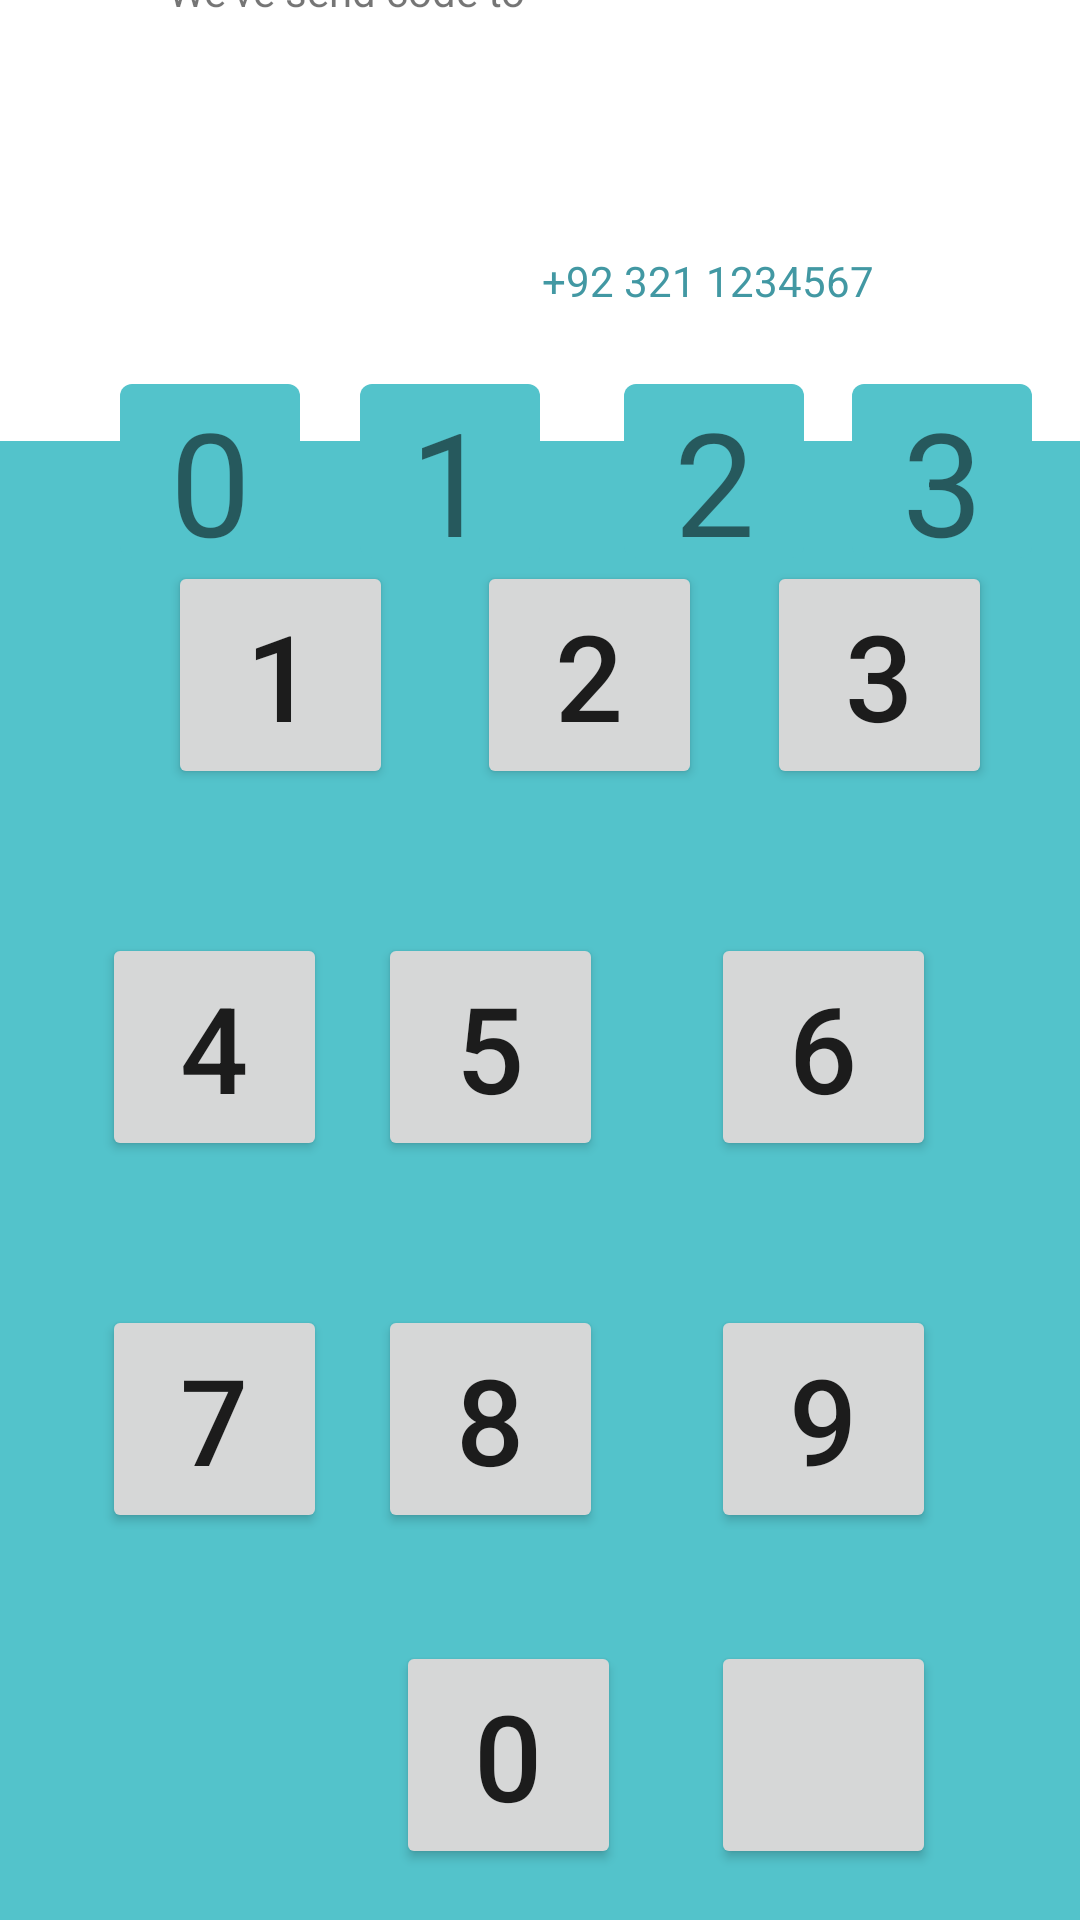

Write the Android layout XML for this screen, with the resource values it uses.
<!-- AndroidManifest.xml: application theme Theme.MyApplication1 -->
<!-- res/layout/activity_verifyphone.xml -->
<?xml version="1.0" encoding="utf-8"?>
<androidx.constraintlayout.widget.ConstraintLayout xmlns:android="http://schemas.android.com/apk/res/android"
    xmlns:app="http://schemas.android.com/apk/res-auto"
    xmlns:tools="http://schemas.android.com/tools"
    android:layout_width="match_parent"
    android:layout_height="match_parent"
    android:background="#FFFFFF"
    tools:context=".LoginActivity">


    <View
        android:id="@+id/view"
        android:layout_width="402dp"
        android:layout_height="493dp"
        android:background="@drawable/square"
        app:layout_constraintBottom_toBottomOf="parent"
        app:layout_constraintEnd_toEndOf="parent"
        app:layout_constraintHorizontal_bias="0.555"
        app:layout_constraintStart_toStartOf="parent"
        app:layout_constraintTop_toTopOf="parent"
        app:layout_constraintVertical_bias="1.0" />

    <Button
        android:id="@+id/button1"
        android:layout_width="75dp"
        android:layout_height="76dp"
        android:layout_marginStart="56dp"
        android:layout_marginTop="40dp"
        android:text="1"
        android:textSize="40sp"
        app:layout_constraintStart_toStartOf="parent"
        app:layout_constraintTop_toTopOf="@+id/view" />

    <Button
        android:id="@+id/button2"
        android:layout_width="75dp"
        android:layout_height="76dp"
        android:layout_marginStart="28dp"
        android:layout_marginTop="40dp"

        android:text="2"
        android:textSize="40sp"
        app:layout_constraintStart_toEndOf="@+id/button1"
        app:layout_constraintTop_toTopOf="@+id/view" />

    <Button
        android:id="@+id/button3"
        android:layout_width="75dp"
        android:layout_height="76dp"

        android:layout_marginTop="40dp"
        android:text="3"
        android:textSize="40sp"
        app:layout_constraintEnd_toEndOf="parent"
        app:layout_constraintHorizontal_bias="0.428"
        app:layout_constraintStart_toEndOf="@+id/button2"
        app:layout_constraintTop_toTopOf="@+id/view" />

    <Button
        android:id="@+id/button4"
        android:layout_width="75dp"
        android:layout_height="76dp"

        android:layout_marginTop="48dp"
        android:text="4"
        android:textSize="40sp"
        app:layout_constraintEnd_toStartOf="@+id/button5"
        app:layout_constraintHorizontal_bias="0.666"
        app:layout_constraintStart_toStartOf="parent"
        app:layout_constraintTop_toBottomOf="@+id/button1" />

    <Button
        android:id="@+id/button5"
        android:layout_width="75dp"
        android:layout_height="76dp"

        android:layout_marginTop="48dp"
        android:layout_marginEnd="36dp"
        android:text="5"
        android:textSize="40sp"
        app:layout_constraintEnd_toStartOf="@+id/button6"
        app:layout_constraintTop_toBottomOf="@+id/button2" />

    <Button
        android:id="@+id/button6"
        android:layout_width="75dp"
        android:layout_height="76dp"

        android:layout_marginTop="48dp"
        android:layout_marginEnd="48dp"
        android:text="6"
        android:textSize="40sp"
        app:layout_constraintEnd_toEndOf="parent"
        app:layout_constraintTop_toBottomOf="@+id/button3" />

    <Button
        android:id="@+id/button7"
        android:layout_width="75dp"
        android:layout_height="76dp"

        android:layout_marginTop="48dp"
        android:text="7"
        android:textSize="40sp"
        app:layout_constraintEnd_toStartOf="@+id/button8"
        app:layout_constraintHorizontal_bias="0.666"
        app:layout_constraintStart_toStartOf="parent"
        app:layout_constraintTop_toBottomOf="@+id/button4" />

    <Button
        android:id="@+id/button8"
        android:layout_width="75dp"
        android:layout_height="76dp"

        android:layout_marginTop="48dp"
        android:layout_marginEnd="36dp"
        android:text="8"
        android:textSize="40sp"
        app:layout_constraintEnd_toStartOf="@+id/button9"
        app:layout_constraintTop_toBottomOf="@+id/button5" />

    <Button
        android:id="@+id/button9"
        android:layout_width="75dp"
        android:layout_height="76dp"

        android:layout_marginTop="48dp"
        android:layout_marginEnd="48dp"
        android:text="9"
        android:textSize="40sp"
        app:layout_constraintEnd_toEndOf="parent"
        app:layout_constraintTop_toBottomOf="@+id/button6" />

    <Button
        android:id="@+id/button0"
        android:layout_width="75dp"
        android:layout_height="76dp"

        android:layout_marginTop="36dp"
        android:text="0"
        android:textSize="40sp"
        app:layout_constraintEnd_toStartOf="@+id/button10"
        app:layout_constraintHorizontal_bias="0.815"
        app:layout_constraintStart_toStartOf="parent"
        app:layout_constraintTop_toBottomOf="@+id/button8" />

    <Button
        android:id="@+id/button10"
        android:layout_width="75dp"
        android:layout_height="76dp"

        android:layout_marginTop="36dp"
        android:layout_marginEnd="48dp"
        android:textSize="40sp"
        app:layout_constraintEnd_toEndOf="parent"
        app:layout_constraintTop_toBottomOf="@+id/button9" />

    <TextView
        android:id="@+id/textView4"
        android:layout_width="wrap_content"
        android:layout_height="wrap_content"
        android:layout_marginBottom="212dp"
        android:text="Verify your  phone number"
        android:textColor="#487CA5"
        android:textColorHint="#000000"
        android:textSize="24sp"
        app:layout_constraintBottom_toTopOf="@+id/view"
        app:layout_constraintEnd_toEndOf="parent"
        app:layout_constraintHorizontal_bias="0.497"
        app:layout_constraintStart_toStartOf="parent" />

    <TextView
        android:id="@+id/textView6"
        android:layout_width="wrap_content"
        android:layout_height="wrap_content"
        android:layout_marginStart="56dp"
        android:layout_marginTop="52dp"
        android:text="We've send code to "
        app:layout_constraintStart_toStartOf="parent"
        app:layout_constraintTop_toBottomOf="@+id/textView4" />

    <TextView
        android:id="@+id/textView7"
        android:layout_width="wrap_content"
        android:layout_height="wrap_content"
        android:layout_marginStart="2dp"
        android:layout_marginTop="84dp"
        android:text="+92 321 1234567"
        android:textColor="#4298A3"
        app:layout_constraintEnd_toEndOf="parent"
        app:layout_constraintHorizontal_bias="0.0"
        app:layout_constraintStart_toEndOf="@+id/textView6"
        app:layout_constraintTop_toTopOf="parent" />

    <TextView
        android:id="@+id/textView11"
        android:layout_width="60dp"
        android:layout_height="58dp"
        android:layout_marginStart="16dp"

        android:layout_marginTop="128dp"
        android:background="@drawable/sbutton"
        android:text="3"
        android:textAlignment="center"
        android:textSize="48sp"
        app:layout_constraintStart_toEndOf="@+id/textView10"
        app:layout_constraintTop_toTopOf="parent" />

    <TextView
        android:id="@+id/textView10"
        android:layout_width="60dp"
        android:layout_height="58dp"
        android:layout_marginStart="28dp"

        android:layout_marginTop="128dp"
        android:background="@drawable/sbutton"
        android:text="2"
        android:textAlignment="center"
        android:textSize="48sp"
        app:layout_constraintStart_toEndOf="@+id/textView9"
        app:layout_constraintTop_toTopOf="parent" />

    <TextView
        android:id="@+id/textView9"
        android:layout_width="60dp"
        android:layout_height="58dp"
        android:layout_marginStart="20dp"

        android:layout_marginTop="128dp"
        android:background="@drawable/sbutton"
        android:text="1"
        android:textAlignment="center"
        android:textSize="48sp"
        app:layout_constraintStart_toEndOf="@+id/textView8"
        app:layout_constraintTop_toTopOf="parent" />

    <TextView
        android:id="@+id/textView8"
        android:layout_width="60dp"
        android:layout_height="58dp"
        android:layout_marginStart="40dp"
        android:layout_marginTop="128dp"

        android:background="@drawable/sbutton"
        android:text="0"
        android:textAlignment="center"
        android:textSize="48sp"
        app:layout_constraintStart_toStartOf="parent"
        app:layout_constraintTop_toTopOf="parent" />

    <Button
        android:id="@+id/button11"
        android:layout_width="218dp"
        android:layout_height="43dp"
        android:layout_marginTop="196dp"
        android:text="Verify"
        app:layout_constraintBottom_toTopOf="@+id/view"
        app:layout_constraintEnd_toEndOf="parent"
        app:layout_constraintHorizontal_bias="0.498"
        app:layout_constraintStart_toStartOf="parent"
        app:layout_constraintTop_toTopOf="parent" />

</androidx.constraintlayout.widget.ConstraintLayout>
<!-- resources referenced by this layout -->
<resources>
  <!-- drawable sbutton (drawable) -->
  <?xml version="1.0" encoding="utf-8"?>
  <shape xmlns:android="http://schemas.android.com/apk/res/android"
      android:shape="rectangle">
      <solid android:color="#53c3cb" /> 
      <corners android:radius="4dp" /> 
  </shape>
  <!-- drawable square (drawable) -->
  <?xml version="1.0" encoding="utf-8"?>
  <shape xmlns:android="http://schemas.android.com/apk/res/android"
      android:shape="rectangle">
      <solid android:color="#53c3cb" />
  
      <size
          android:width="100dp"
          android:height="100dp" />
  </shape>
  <style name="Theme.MyApplication1" parent="Base.Theme.MyApplication1" />
  <style name="Base.Theme.MyApplication1" parent="Theme.AppCompat.DayNight.NoActionBar">
          
          
          <item name="android:windowFullscreen">true</item>
      </style>
</resources>
